Image classification data set "combined_data" (CalvinTChi/CS280_Project on GitHub). Class labels (2): cancer, not cancer.

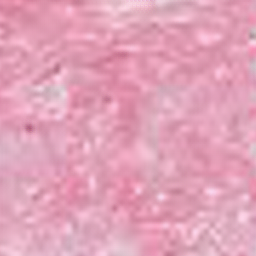
Label: cancer

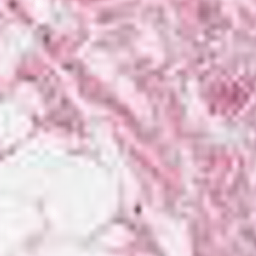
Label: not cancer

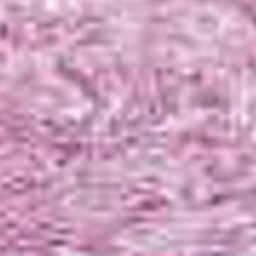
Label: not cancer

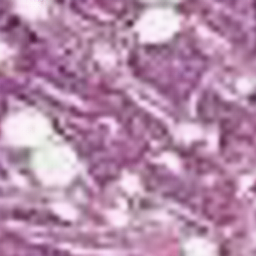
Label: cancer

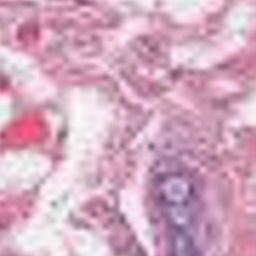
Label: cancer

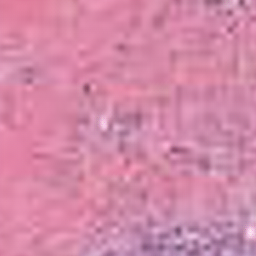
Label: not cancer
